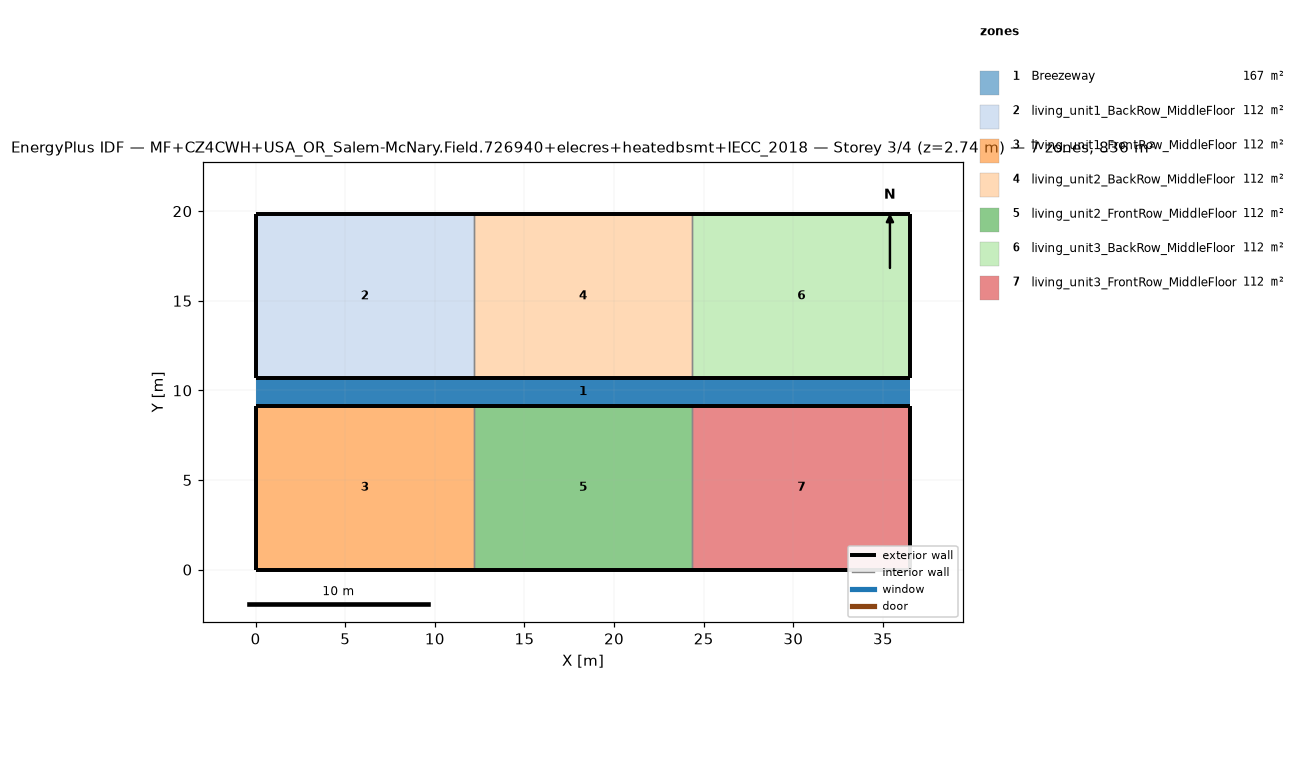
=== STOREY PLAN SPEC (per zone: floor XY polygon, exterior-wall plan segments, windows/doors) ===
zone 1: Breezeway  (167.0 m²)
  floor: (36.54, 9.16) (0.00, 9.16) (0.00, 10.68) (36.54, 10.68)
  floor: (36.54, 9.16) (0.00, 9.16) (0.00, 10.68) (36.54, 10.68)
  floor: (36.54, 9.16) (0.00, 9.16) (0.00, 10.68) (36.54, 10.68)
zone 2: living_unit1_BackRow_MiddleFloor  (111.5 m²)
  floor: (12.18, 10.68) (0.00, 10.68) (0.00, 19.84) (12.18, 19.84)
  exterior wall: (0.00, 10.68) – (12.18, 10.68)  [12.2 m]
  exterior wall: (12.18, 19.84) – (0.00, 19.84)  [12.2 m]
  exterior wall: (0.00, 19.84) – (0.00, 10.68)  [9.2 m]
  interior walls: 1
zone 3: living_unit1_FrontRow_MiddleFloor  (111.5 m²)
  floor: (12.18, 0.00) (0.00, 0.00) (0.00, 9.16) (12.18, 9.16)
  exterior wall: (0.00, 0.00) – (12.18, 0.00)  [12.2 m]
  exterior wall: (12.18, 9.16) – (0.00, 9.16)  [12.2 m]
  exterior wall: (0.00, 9.16) – (0.00, 0.00)  [9.2 m]
  interior walls: 1
zone 4: living_unit2_BackRow_MiddleFloor  (111.5 m²)
  floor: (24.36, 10.68) (12.18, 10.68) (12.18, 19.84) (24.36, 19.84)
  exterior wall: (12.18, 10.68) – (24.36, 10.68)  [12.2 m]
  exterior wall: (24.36, 19.84) – (12.18, 19.84)  [12.2 m]
  interior walls: 2
zone 5: living_unit2_FrontRow_MiddleFloor  (111.5 m²)
  floor: (24.36, 0.00) (12.18, 0.00) (12.18, 9.16) (24.36, 9.16)
  exterior wall: (12.18, 0.00) – (24.36, 0.00)  [12.2 m]
  exterior wall: (24.36, 9.16) – (12.18, 9.16)  [12.2 m]
  interior walls: 2
zone 6: living_unit3_BackRow_MiddleFloor  (111.5 m²)
  floor: (36.54, 10.68) (24.36, 10.68) (24.36, 19.84) (36.54, 19.84)
  exterior wall: (24.36, 10.68) – (36.54, 10.68)  [12.2 m]
  exterior wall: (36.54, 10.68) – (36.54, 19.84)  [9.2 m]
  exterior wall: (36.54, 19.84) – (24.36, 19.84)  [12.2 m]
  interior walls: 1
zone 7: living_unit3_FrontRow_MiddleFloor  (111.5 m²)
  floor: (36.54, 0.00) (24.36, 0.00) (24.36, 9.16) (36.54, 9.16)
  exterior wall: (24.36, 0.00) – (36.54, 0.00)  [12.2 m]
  exterior wall: (36.54, 0.00) – (36.54, 9.16)  [9.2 m]
  exterior wall: (36.54, 9.16) – (24.36, 9.16)  [12.2 m]
  interior walls: 1

=== DERIVED (storey summary) ===
Building: MF+CZ4CWH+USA_OR_Salem-McNary.Field.726940+elecres+heatedbsmt+IECC_2018
Storey: 3 of 4  (floor level z = 2.74 m)
Storey gross floor area: 836.2 m²
Zones on this storey: 7
  - Breezeway: floor 167.0 m²
  - living_unit1_BackRow_MiddleFloor: floor 111.5 m²; exterior wall 33.5 m (86.9 m²); WWR 0.0%
  - living_unit1_FrontRow_MiddleFloor: floor 111.5 m²; exterior wall 33.5 m (86.9 m²); WWR 0.0%
  - living_unit2_BackRow_MiddleFloor: floor 111.5 m²; exterior wall 24.4 m (63.1 m²); WWR 0.0%
  - living_unit2_FrontRow_MiddleFloor: floor 111.5 m²; exterior wall 24.4 m (63.1 m²); WWR 0.0%
  - living_unit3_BackRow_MiddleFloor: floor 111.5 m²; exterior wall 33.5 m (86.9 m²); WWR 0.0%
  - living_unit3_FrontRow_MiddleFloor: floor 111.5 m²; exterior wall 33.5 m (86.9 m²); WWR 0.0%
Zone adjacency (shared interzone walls):
  - living_unit1_BackRow_MiddleFloor ↔ living_unit2_BackRow_MiddleFloor
  - living_unit1_FrontRow_MiddleFloor ↔ living_unit2_FrontRow_MiddleFloor
  - living_unit2_BackRow_MiddleFloor ↔ living_unit3_BackRow_MiddleFloor
  - living_unit2_FrontRow_MiddleFloor ↔ living_unit3_FrontRow_MiddleFloor